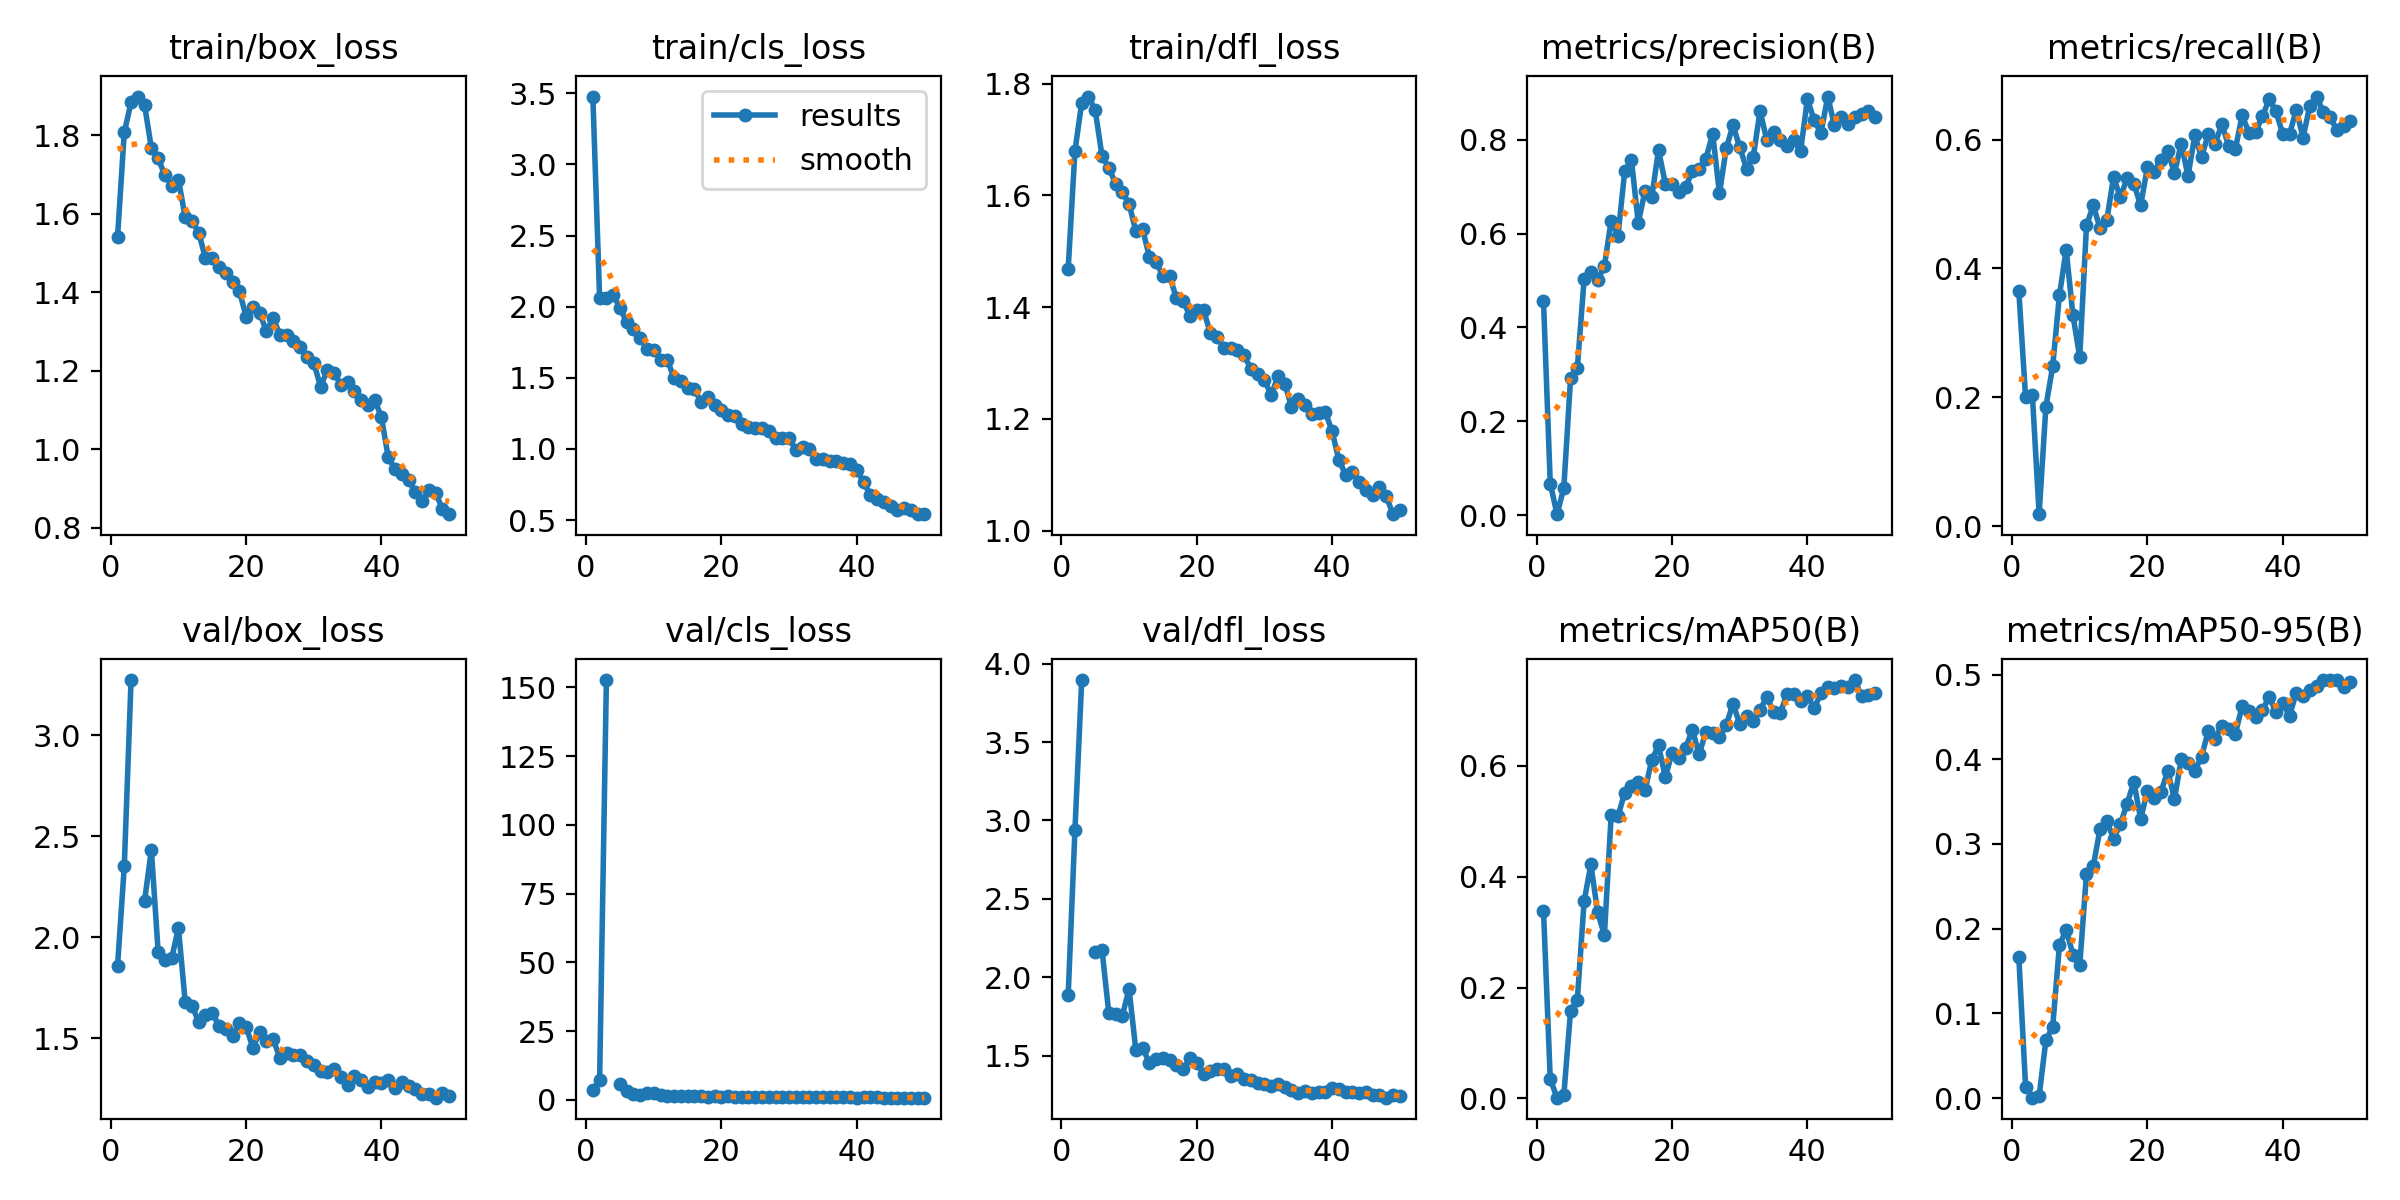

The file beside this chart, header and first rows:
epoch, time, train/box_loss, train/cls_loss, train/dfl_loss, metrics/precision(B), metrics/recall(B), metrics/mAP50(B), metrics/mAP50-95(B), val/box_loss, val/cls_loss, val/dfl_loss, lr/pg0, lr/pg1, lr/pg2
1, 59.18, 1.54, 3.477, 1.469, 0.4561, 0.3646, 0.3391, 0.1664, 1.856, 3.456, 1.884, 0.0006545, 0.0006545, 0.0006545
2, 83.23, 1.807, 2.064, 1.68, 0.06731, 0.2, 0.0344, 0.01309, 2.351, 7.096, 2.938, 0.001295, 0.001295, 0.001295
3, 107.6, 1.884, 2.062, 1.766, 0.00214, 0.2042, 0.00133, 0.00053, 3.272, 152.7, 3.896, 0.001909, 0.001909, 0.001909
4, 131.5, 1.899, 2.083, 1.777, 0.05753, 0.01875, 0.00531, 0.0022, nan, nan, nan, 0.001881, 0.001881, 0.001881
5, 156.4, 1.876, 1.992, 1.752, 0.2924, 0.1854, 0.1581, 0.06849, 2.18, 5.714, 2.158, 0.001842, 0.001842, 0.001842
6, 181.4, 1.768, 1.892, 1.671, 0.3136, 0.2479, 0.1781, 0.08373, 2.431, 3.075, 2.174, 0.001802, 0.001802, 0.001802
7, 205.5, 1.741, 1.846, 1.649, 0.5027, 0.3583, 0.3555, 0.1806, 1.928, 2.103, 1.772, 0.001762, 0.001762, 0.001762
8, 230.3, 1.698, 1.78, 1.621, 0.5171, 0.4292, 0.4222, 0.1986, 1.889, 1.856, 1.765, 0.001723, 0.001723, 0.001723
9, 254.7, 1.672, 1.704, 1.605, 0.5003, 0.3271, 0.336, 0.1693, 1.895, 2.418, 1.755, 0.001683, 0.001683, 0.001683
10, 277.9, 1.687, 1.696, 1.585, 0.5306, 0.2625, 0.295, 0.1567, 2.045, 2.516, 1.923, 0.001644, 0.001644, 0.001644
11, 302.7, 1.591, 1.627, 1.536, 0.6278, 0.4667, 0.5107, 0.2651, 1.679, 1.773, 1.534, 0.001604, 0.001604, 0.001604
12, 326.8, 1.581, 1.628, 1.54, 0.5945, 0.4979, 0.509, 0.2738, 1.66, 1.559, 1.551, 0.001564, 0.001564, 0.001564
13, 351.2, 1.552, 1.497, 1.49, 0.7329, 0.4625, 0.5519, 0.3176, 1.581, 1.396, 1.452, 0.001525, 0.001525, 0.001525
14, 375.5, 1.487, 1.481, 1.48, 0.7562, 0.475, 0.563, 0.3269, 1.617, 1.344, 1.476, 0.001485, 0.001485, 0.001485
15, 399.7, 1.487, 1.428, 1.457, 0.623, 0.5417, 0.5713, 0.3061, 1.625, 1.326, 1.487, 0.001446, 0.001446, 0.001446
16, 424.5, 1.463, 1.418, 1.456, 0.6904, 0.5104, 0.5559, 0.3232, 1.561, 1.438, 1.469, 0.001406, 0.001406, 0.001406
17, 447.8, 1.449, 1.333, 1.416, 0.6782, 0.5396, 0.6111, 0.3476, 1.545, 1.258, 1.441, 0.001366, 0.001366, 0.001366
18, 472.1, 1.428, 1.366, 1.411, 0.778, 0.5312, 0.637, 0.3731, 1.51, 1.124, 1.415, 0.001327, 0.001327, 0.001327
19, 496.9, 1.404, 1.306, 1.384, 0.7064, 0.4979, 0.5795, 0.3296, 1.576, 1.363, 1.483, 0.001287, 0.001287, 0.001287
20, 521.1, 1.338, 1.272, 1.395, 0.7047, 0.5568, 0.6237, 0.3627, 1.557, 1.186, 1.452, 0.001248, 0.001248, 0.001248
21, 545.6, 1.364, 1.242, 1.395, 0.6893, 0.55, 0.6152, 0.3538, 1.453, 1.223, 1.384, 0.001208, 0.001208, 0.001208
22, 570.1, 1.348, 1.233, 1.354, 0.6992, 0.5687, 0.6325, 0.3612, 1.53, 1.201, 1.403, 0.001168, 0.001168, 0.001168
23, 595, 1.302, 1.172, 1.346, 0.7326, 0.5823, 0.665, 0.3862, 1.485, 1.127, 1.411, 0.001129, 0.001129, 0.001129
24, 619.3, 1.334, 1.153, 1.327, 0.7383, 0.5479, 0.6211, 0.3533, 1.494, 1.143, 1.416, 0.001089, 0.001089, 0.001089
25, 642.8, 1.292, 1.146, 1.327, 0.7596, 0.5938, 0.6617, 0.3999, 1.402, 1.084, 1.368, 0.00105, 0.00105, 0.00105
26, 667.7, 1.29, 1.147, 1.324, 0.813, 0.5434, 0.6602, 0.3956, 1.426, 1.072, 1.385, 0.00101, 0.00101, 0.00101
27, 692.3, 1.277, 1.125, 1.314, 0.6857, 0.6062, 0.6528, 0.3861, 1.416, 1.11, 1.347, 0.0009704, 0.0009704, 0.0009704
28, 716.8, 1.261, 1.078, 1.29, 0.7817, 0.5729, 0.6735, 0.4031, 1.419, 1.089, 1.346, 0.0009308, 0.0009308, 0.0009308
29, 741, 1.235, 1.076, 1.28, 0.8309, 0.6083, 0.7123, 0.4334, 1.385, 0.9721, 1.322, 0.0008912, 0.0008912, 0.0008912
30, 765.4, 1.221, 1.077, 1.271, 0.7843, 0.5938, 0.6758, 0.4244, 1.369, 1.003, 1.316, 0.0008516, 0.0008516, 0.0008516
31, 790.1, 1.16, 0.9899, 1.242, 0.7385, 0.6236, 0.6902, 0.4395, 1.339, 0.9915, 1.305, 0.000812, 0.000812, 0.000812
32, 813.7, 1.201, 1.017, 1.277, 0.7631, 0.5907, 0.6812, 0.4352, 1.334, 0.9818, 1.317, 0.0007724, 0.0007724, 0.0007724
33, 838.7, 1.195, 1.002, 1.263, 0.8619, 0.5852, 0.7011, 0.4301, 1.345, 0.9687, 1.301, 0.0007328, 0.0007328, 0.0007328
34, 862.9, 1.164, 0.9309, 1.222, 0.7986, 0.6375, 0.7247, 0.463, 1.306, 0.9206, 1.281, 0.0006932, 0.0006932, 0.0006932
35, 887.6, 1.171, 0.9285, 1.235, 0.8163, 0.6108, 0.6973, 0.4569, 1.268, 0.9094, 1.262, 0.0006536, 0.0006536, 0.0006536
36, 911.7, 1.149, 0.9158, 1.224, 0.7988, 0.6121, 0.696, 0.4498, 1.312, 0.9073, 1.273, 0.000614, 0.000614, 0.000614
37, 936, 1.127, 0.9162, 1.209, 0.7863, 0.6361, 0.7306, 0.4584, 1.293, 0.9128, 1.26, 0.0005744, 0.0005744, 0.0005744
38, 960.7, 1.113, 0.903, 1.21, 0.7995, 0.6625, 0.7304, 0.4733, 1.26, 0.8752, 1.264, 0.0005348, 0.0005348, 0.0005348
39, 984.8, 1.127, 0.8924, 1.212, 0.7767, 0.6438, 0.718, 0.4559, 1.283, 0.8758, 1.264, 0.0004952, 0.0004952, 0.0004952
40, 1009, 1.082, 0.8539, 1.178, 0.8868, 0.6083, 0.7261, 0.4665, 1.278, 0.8426, 1.294, 0.0004556, 0.0004556, 0.0004556
41, 1036, 0.9804, 0.7656, 1.127, 0.8415, 0.6081, 0.7041, 0.4512, 1.295, 0.9005, 1.289, 0.000416, 0.000416, 0.000416
42, 1060, 0.9495, 0.6774, 1.1, 0.8138, 0.6464, 0.7312, 0.4787, 1.254, 0.8898, 1.268, 0.0003764, 0.0003764, 0.0003764
43, 1084, 0.9381, 0.6452, 1.106, 0.8921, 0.6026, 0.7432, 0.4743, 1.283, 0.8679, 1.268, 0.0003368, 0.0003368, 0.0003368
44, 1108, 0.9223, 0.6275, 1.088, 0.8304, 0.6527, 0.74, 0.4822, 1.263, 0.8185, 1.259, 0.0002972, 0.0002972, 0.0002972
45, 1132, 0.8927, 0.6002, 1.073, 0.848, 0.6667, 0.7438, 0.4865, 1.251, 0.7954, 1.265, 0.0002576, 0.0002576, 0.0002576
46, 1156, 0.8694, 0.5728, 1.064, 0.8326, 0.6426, 0.7431, 0.4935, 1.226, 0.8143, 1.246, 0.000218, 0.000218, 0.000218
47, 1179, 0.8971, 0.5878, 1.078, 0.8494, 0.6354, 0.755, 0.493, 1.221, 0.7911, 1.248, 0.0001784, 0.0001784, 0.0001784
48, 1204, 0.8897, 0.5682, 1.062, 0.855, 0.6142, 0.7261, 0.4932, 1.206, 0.818, 1.231, 0.0001388, 0.0001388, 0.0001388
49, 1228, 0.849, 0.546, 1.03, 0.8622, 0.6208, 0.7276, 0.4855, 1.227, 0.8181, 1.247, 9.92e-05, 9.92e-05, 9.92e-05
50, 1252, 0.8352, 0.5414, 1.037, 0.8481, 0.6292, 0.7324, 0.4916, 1.215, 0.7967, 1.24, 5.96e-05, 5.96e-05, 5.96e-05
